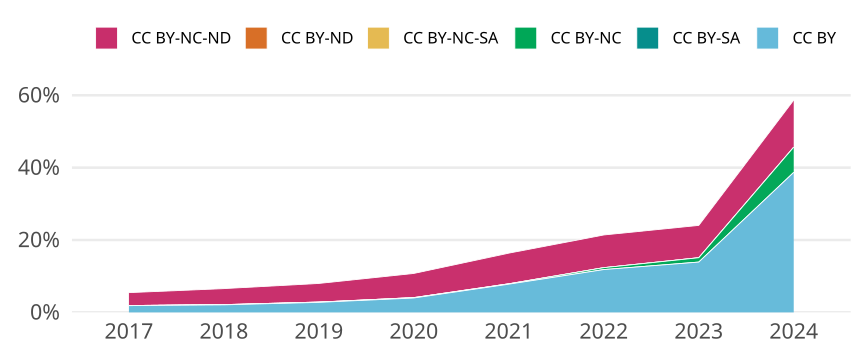

The data file committed next to this chart (first rows):
cr_year, jn_all, cc, cc_total, prop
2017, 16126, CC BY, 300, 0.0186
2017, 16126, CC BY-SA, 0, 0
2017, 16126, CC BY-NC, 3, 1.8603497457522015e-4
2017, 16126, CC BY-NC-SA, 1, 6.201165819174004e-5
2017, 16126, CC BY-ND, 0, 0
2017, 16126, CC BY-NC-ND, 576, 0.03572
2018, 16113, CC BY, 335, 0.02079
2018, 16113, CC BY-SA, 0, 0
2018, 16113, CC BY-NC, 11, 6.826785825110159e-4
2018, 16113, CC BY-NC-SA, 0, 0
2018, 16113, CC BY-ND, 0, 0
2018, 16113, CC BY-NC-ND, 713, 0.04425
2019, 15537, CC BY, 430, 0.02768
2019, 15537, CC BY-SA, 0, 0
2019, 15537, CC BY-NC, 12, 7.723498744931454e-4
2019, 15537, CC BY-NC-SA, 1, 6.436248954109545e-5
2019, 15537, CC BY-ND, 0, 0
2019, 15537, CC BY-NC-ND, 800, 0.05149
2020, 14732, CC BY, 586, 0.03978
2020, 14732, CC BY-SA, 0, 0
2020, 14732, CC BY-NC, 16, 0.001086
2020, 14732, CC BY-NC-SA, 0, 0
2020, 14732, CC BY-ND, 0, 0
2020, 14732, CC BY-NC-ND, 984, 0.06679
2021, 14998, CC BY, 1169, 0.07794
2021, 14998, CC BY-SA, 0, 0
2021, 14998, CC BY-NC, 15, 0.001
2021, 14998, CC BY-NC-SA, 1, 6.667555674089879e-5
2021, 14998, CC BY-ND, 0, 0
2021, 14998, CC BY-NC-ND, 1271, 0.08474
2022, 13139, CC BY, 1555, 0.1183
2022, 13139, CC BY-SA, 0, 0
2022, 13139, CC BY-NC, 69, 0.005252
2022, 13139, CC BY-NC-SA, 0, 0
2022, 13139, CC BY-ND, 0, 0
2022, 13139, CC BY-NC-ND, 1187, 0.09034
2023, 12934, CC BY, 1798, 0.139
2023, 12934, CC BY-SA, 0, 0
2023, 12934, CC BY-NC, 156, 0.01206
2023, 12934, CC BY-NC-SA, 0, 0
2023, 12934, CC BY-ND, 0, 0
2023, 12934, CC BY-NC-ND, 1156, 0.08938
2024, 7864, CC BY, 3043, 0.387
2024, 7864, CC BY-SA, 0, 0
2024, 7864, CC BY-NC, 548, 0.06968
2024, 7864, CC BY-NC-SA, 0, 0
2024, 7864, CC BY-ND, 0, 0
2024, 7864, CC BY-NC-ND, 1023, 0.1301
